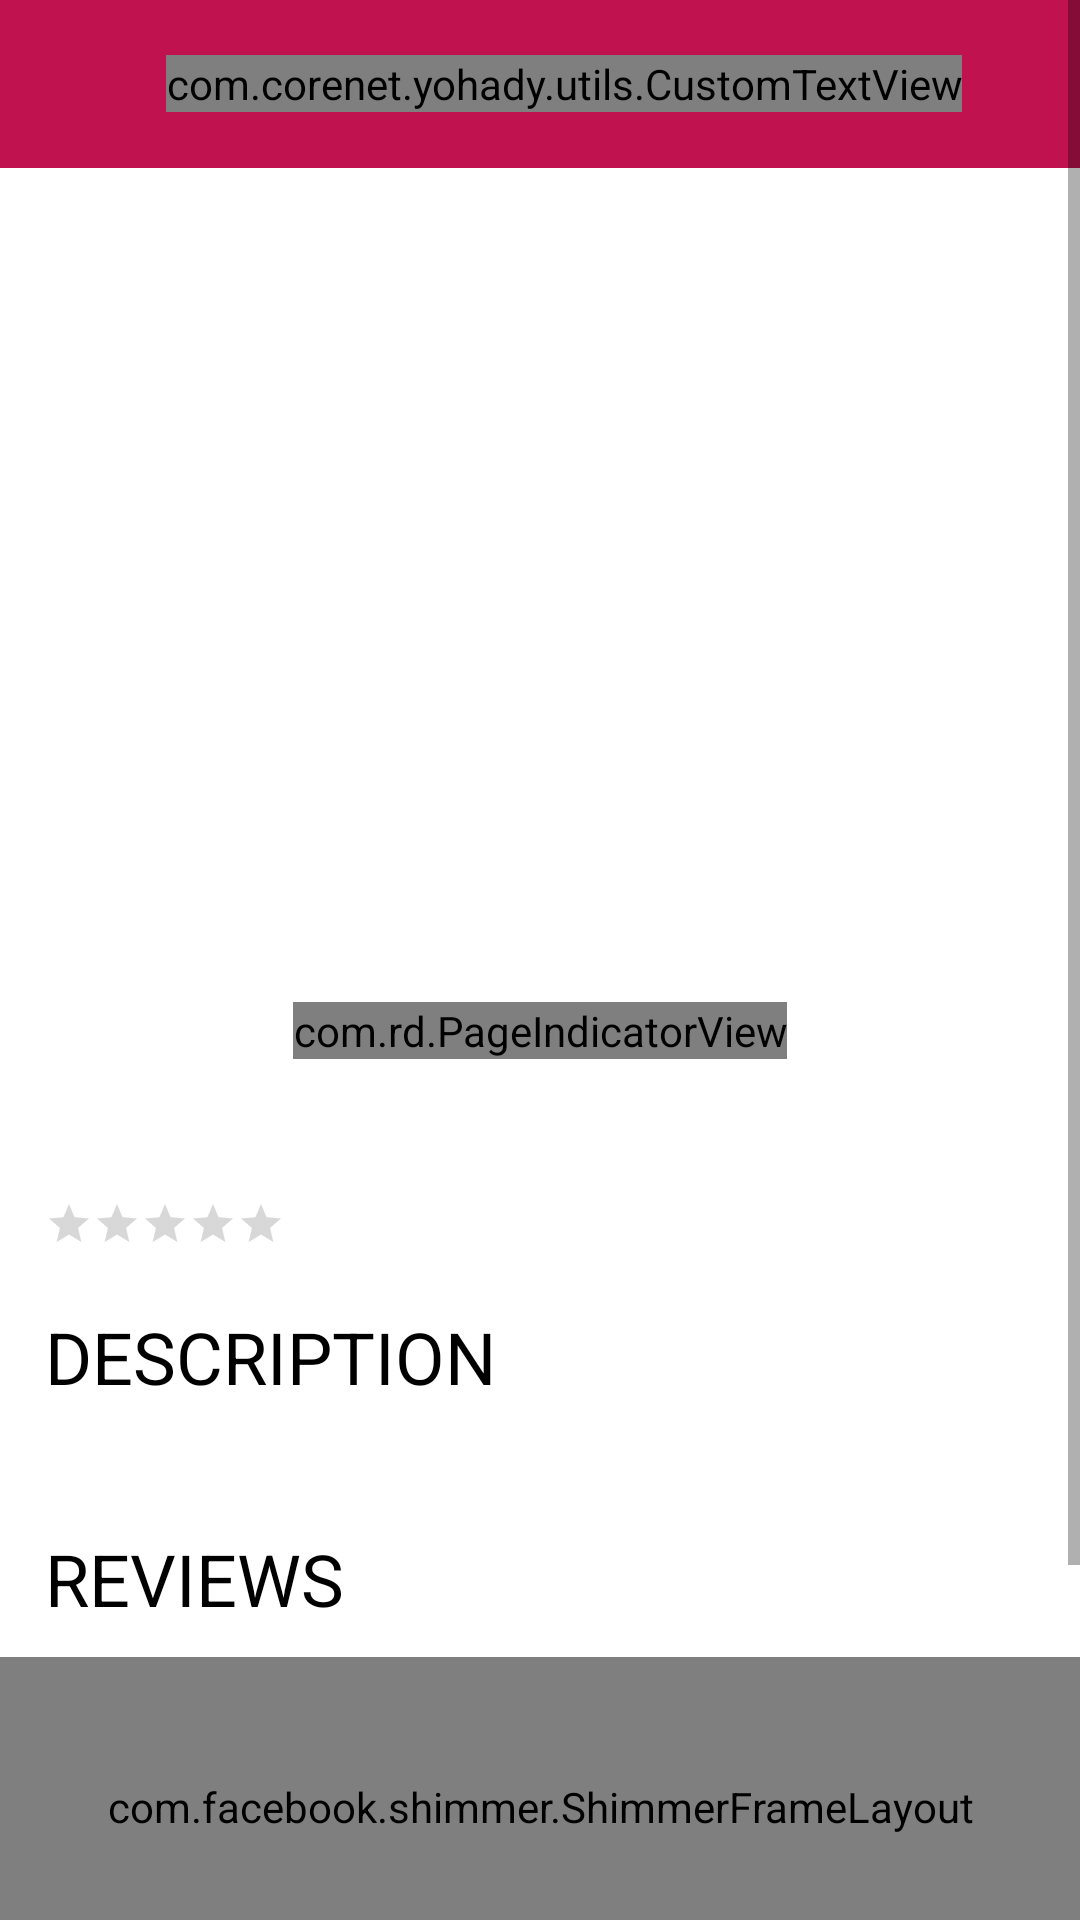

This screen was rendered from an Android layout file. Write that file and the resources it references.
<!-- AndroidManifest.xml: activity theme NoActionBarTheme -->
<!-- res/layout/activity_product_detail.xml -->
<?xml version="1.0" encoding="utf-8"?>
<ScrollView xmlns:android="http://schemas.android.com/apk/res/android"
    xmlns:app="http://schemas.android.com/apk/res-auto"
    xmlns:tools="http://schemas.android.com/tools"
    android:layout_width="match_parent"
    android:layout_height="match_parent"
    android:focusable="true"
    android:focusableInTouchMode="true"
    xmlns:custom="http://schemas.android.com/apk/res-auto">
    <android.support.constraint.ConstraintLayout
        android:layout_width="match_parent"
        android:layout_height="wrap_content"
        android:background="@color/white"
        >
        <android.support.v7.widget.Toolbar
            android:id="@+id/toolbar"
            android:layout_height="wrap_content"
            android:layout_width="match_parent"
            android:minHeight="?attr/actionBarSize"
            android:background="@color/colorPrimary"
            app:layout_constraintTop_toTopOf="parent"
            app:layout_constraintRight_toRightOf="parent"
            app:layout_constraintLeft_toLeftOf="parent"

            >

            <android.support.constraint.ConstraintLayout
                android:layout_width="match_parent"
                android:layout_height="wrap_content">

                <com.corenet.yohady.utils.CustomTextView
                    android:layout_width="wrap_content"
                    android:layout_height="wrap_content"
                    android:id="@+id/toolbar_title"
                    tools:text="Recently Added"
                    android:textSize="18sp"
                    android:maxLines="1"
                    android:ellipsize="end"
                    android:textColor="@color/white"
                    custom:font_name="@string/dosis_medium"
                    app:layout_constraintStart_toStartOf="parent"
                    app:layout_constraintEnd_toEndOf="parent"/>


                <ImageView
                    android:layout_width="wrap_content"
                    android:layout_height="wrap_content"
                    android:id="@+id/back_arrow"
                    android:src="@drawable/ic_arrow_back_black_24dp"
                    app:layout_constraintStart_toStartOf="parent"/>

            </android.support.constraint.ConstraintLayout>

        </android.support.v7.widget.Toolbar>


        <android.support.constraint.ConstraintLayout
            android:layout_width="match_parent"
            android:layout_height="wrap_content"
            app:layout_constraintTop_toBottomOf="@+id/toolbar">


        <android.support.v4.view.ViewPager
            android:layout_width="match_parent"
            android:layout_height="300dp"
            app:layout_constraintStart_toStartOf="parent"
            app:layout_constraintTop_toTopOf="parent"
            app:layout_constraintEnd_toEndOf="parent"
            tools:background="@drawable/product"
            android:id="@+id/product_images_viewPager"/>

        <com.rd.PageIndicatorView
            android:layout_width="wrap_content"
            android:layout_height="wrap_content"
            android:id="@+id/product_images_indicator"
            app:layout_constraintStart_toStartOf="parent"
            app:layout_constraintEnd_toEndOf="parent"
            app:layout_constraintBottom_toBottomOf="@id/product_images_viewPager"
            android:layout_marginBottom="3dp"/>




        <TextView
            android:layout_width="0dp"
            android:layout_height="wrap_content"
            tools:text="Line1: \n-Line2\n-Line3"
            android:id="@+id/product_name"
            android:textSize="20sp"
            android:textStyle="bold"
            android:textColor="@color/black"
            android:ellipsize="end"
            android:layout_marginTop="15dp"
            android:gravity="left"
            app:layout_constraintTop_toBottomOf="@+id/product_images_indicator"
            app:layout_constraintStart_toStartOf="parent"
            app:layout_constraintEnd_toStartOf="@id/product_price"
            android:layout_marginRight="10dp"
            android:layout_marginLeft="15dp"
            android:layout_marginStart="15dp"
            android:layout_marginEnd="10dp" />

        <TextView
            android:layout_width="wrap_content"
            android:layout_height="wrap_content"
            tools:text="150.00 EGP"
            android:textSize="18sp"
            android:id="@+id/product_price"
            android:textColor="@color/red"
            app:layout_constraintTop_toTopOf="@id/product_name"
            app:layout_constraintEnd_toEndOf="parent"
            android:layout_marginRight="15dp"
            />



        <RatingBar
            android:layout_width="wrap_content"
            android:layout_height="wrap_content"
            android:id="@+id/product_avgRating"
            style="?ratingBarStyleSmall"
            android:isIndicator="true"
            app:layout_constraintTop_toBottomOf="@+id/product_name"
            app:layout_constraintStart_toStartOf="@id/product_name"
            android:layout_marginTop="5dp"
            />


        
            
            
            
            
            
            
            

        
            
            
            
            
            
            
            
            
            
            

        
            
            
            
            
            
            


            <TextView
                android:layout_width="wrap_content"
                android:layout_height="wrap_content"
                android:id="@+id/product_desc_text"
                android:text="DESCRIPTION"
                android:textColor="@color/black"
                android:textSize="24sp"
                app:layout_constraintTop_toBottomOf="@id/product_avgRating"
                android:layout_marginTop="20dp"
                app:layout_constraintStart_toStartOf="@id/product_name"/>

            <TextView
                android:layout_width="wrap_content"
                android:layout_height="wrap_content"
                android:id="@+id/product_desc_content"
                tools:text="Line1: \n-Line2\n-Line3"
                android:textSize="16sp"
                app:layout_constraintTop_toBottomOf="@id/product_desc_text"
                android:layout_marginTop="10dp"
                app:layout_constraintStart_toStartOf="@id/product_name"/>

            <TextView
                android:layout_width="wrap_content"
                android:layout_height="wrap_content"
                android:id="@+id/product_review_text"
                android:textSize="24sp"
                android:textColor="@color/black"
                android:text="REVIEWS"
                app:layout_constraintTop_toBottomOf="@id/product_desc_content"
                android:layout_marginTop="10dp"
                app:layout_constraintStart_toStartOf="@id/product_name"/>

            <android.support.v7.widget.RecyclerView
                android:layout_width="match_parent"
                android:layout_height="wrap_content"
                android:id="@+id/reviews_recyclerview"
                app:layout_constraintTop_toBottomOf="@+id/product_review_text"
                android:layout_marginTop="10dp"
                android:minHeight="100dp"
                app:layout_constraintStart_toStartOf="@id/product_name"
                />
                




            <include layout="@layout/review_shimmer_layout"
                android:id="@+id/reviews_shimmer"
                android:layout_width="match_parent"
                android:layout_height="0dp"
                app:layout_constraintTop_toTopOf="@id/reviews_recyclerview"
                app:layout_constraintBottom_toBottomOf="@id/reviews_recyclerview"/>

            <Button
                android:layout_width="match_parent"
                android:layout_height="wrap_content"
                android:id="@+id/add_to_cart_btn"
                android:background="@drawable/add_to_cart_btn_box"
                android:textColor="@color/white"
                android:text="ADD TO CART"
                android:textSize="20sp"
                android:layout_marginTop="10dp"
                app:layout_constraintBottom_toBottomOf="parent"
                android:layout_marginBottom="5dp"
                android:layout_marginLeft="5dp"
                android:layout_marginRight="5dp"/>

            <android.support.constraint.ConstraintLayout
                android:layout_width="0dp"
                android:layout_height="50dp"
                app:layout_constraintTop_toBottomOf="@+id/reviews_recyclerview"
                app:layout_constraintBottom_toTopOf="@+id/add_to_cart_btn"
                android:layout_marginBottom="15dp"
                android:layout_marginTop="15dp"
                app:layout_constraintStart_toStartOf="@id/product_name"
                app:layout_constraintEnd_toEndOf="@id/product_price"
                android:id="@+id/add_review_layout"
                android:background="@drawable/review_box"
                android:padding="3dp">

                <ImageView
                    android:layout_width="wrap_content"
                    android:layout_height="wrap_content"
                    android:id="@+id/add_review_image"
                    app:layout_constraintTop_toTopOf="@id/add_review_btn"
                    app:layout_constraintBottom_toBottomOf="@id/add_review_btn"
                    app:layout_constraintStart_toStartOf="parent"
                    android:layout_marginLeft="5dp"
                    app:layout_constraintRight_toLeftOf="@id/add_review_btn"
                    android:layout_marginTop="2dp"
                    android:src="@drawable/ic_add_black_24dp"
                    />

                <TextView
                    android:layout_width="wrap_content"
                    android:layout_height="wrap_content"
                    android:text="Write Review"
                    app:layout_constraintTop_toTopOf="parent"
                    app:layout_constraintBottom_toBottomOf="@id/add_review_layout"
                    app:layout_constraintLeft_toRightOf="@id/add_review_image"
                    android:layout_marginLeft="10dp"
                    android:id="@+id/add_review_btn"/>

            </android.support.constraint.ConstraintLayout>


        </android.support.constraint.ConstraintLayout>




    </android.support.constraint.ConstraintLayout>
</ScrollView>
<!-- res/layout/review_shimmer_layout.xml (included above) -->
<?xml version="1.0" encoding="utf-8"?>
<com.facebook.shimmer.ShimmerFrameLayout
    xmlns:android="http://schemas.android.com/apk/res/android"
    android:layout_width="match_parent"
    android:layout_height="wrap_content">

    <LinearLayout
        android:layout_width="match_parent"
        android:layout_height="wrap_content"
        android:orientation="horizontal"
        android:padding="5dp">

        <include layout="@layout/review_row_shimmer"
            android:layout_width="match_parent"
            android:layout_height="wrap_content"
            android:layout_marginEnd="5dp"
            android:layout_marginRight="5dp" />



    </LinearLayout>

</com.facebook.shimmer.ShimmerFrameLayout>
<!-- res/layout/review_row_shimmer.xml (included above) -->
<?xml version="1.0" encoding="utf-8"?>
<android.support.constraint.ConstraintLayout xmlns:android="http://schemas.android.com/apk/res/android"
    android:layout_width="match_parent"
    android:layout_height="wrap_content"
    xmlns:app="http://schemas.android.com/apk/res-auto"
    android:paddingBottom="5dp">

    <View
        android:layout_width="match_parent"
        android:layout_height="40dp"
        android:id="@+id/shimmer_reviewer"
        android:background="#ddd"
        app:layout_constraintTop_toTopOf="parent"
        />

    <View
        android:layout_width="100dp"
        android:layout_height="20dp"
        android:id="@+id/shimmer_review_rating"
        app:layout_constraintStart_toStartOf="parent"
        app:layout_constraintTop_toBottomOf="@id/shimmer_reviewer"
        android:background="#ddd"
        android:layout_margin="5dp"/>

    <View
        android:layout_width="150dp"
        android:layout_height="20dp"
        android:id="@+id/shimmer_review_content"
        app:layout_constraintStart_toStartOf="@id/shimmer_review_rating"
        app:layout_constraintTop_toBottomOf="@id/shimmer_review_rating"
        android:background="#ddd"
        android:layout_marginTop="5dp"
        />
</android.support.constraint.ConstraintLayout>
<!-- resources referenced by this layout -->
<resources>
  <color name="black">#000000</color>
  <color name="colorPrimary">#C0124E</color>
  <color name="red">#E91E46</color>
  <color name="white">#fff</color>
  <!-- drawable add_to_cart_btn_box (drawable) -->
  <?xml version="1.0" encoding="utf-8"?>
  <layer-list xmlns:android="http://schemas.android.com/apk/res/android">
  
      <item>
          <shape android:shape="rectangle">
              <solid android:color="#56203D"/>
              <corners android:radius="5dp"/>
          </shape>
      </item>
  
  </layer-list>
  <!-- drawable product: jpg bitmap (drawable, 48413 bytes) -->
  <!-- drawable review_box (drawable) -->
  <?xml version="1.0" encoding="utf-8"?>
  <layer-list xmlns:android="http://schemas.android.com/apk/res/android">
  
      <item>
          <shape android:shape="rectangle">
              <corners android:radius="5dp"/>
              <stroke android:color="#C9C8C8" android:width="1dp"/>
          </shape>
      </item>
  </layer-list>
  <string name="dosis_medium">fonts/Dosis-Medium.otf</string>
  <style name="NoActionBarTheme" parent="Theme.AppCompat.Light.NoActionBar">
          
          <item name="colorPrimary">@color/colorPrimary</item>
          <item name="colorPrimaryDark">@color/colorPrimaryDark</item>
          <item name="colorAccent">@color/colorAccent</item>
      </style>
  <color name="colorPrimaryDark">#910B39</color>
  <color name="colorAccent">#FF0000</color>
</resources>
